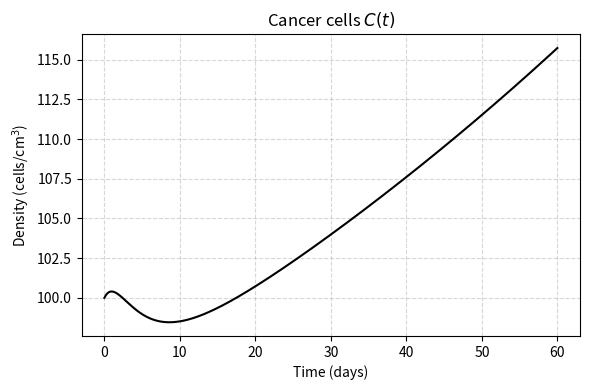
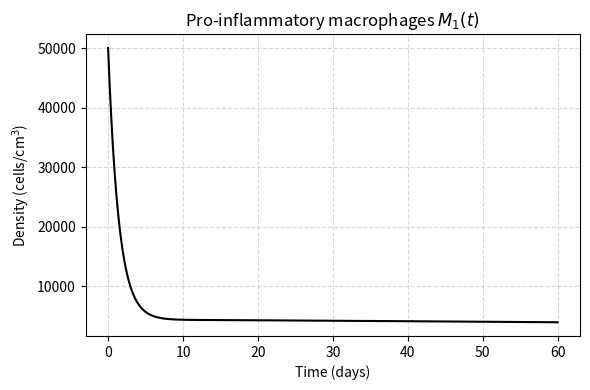
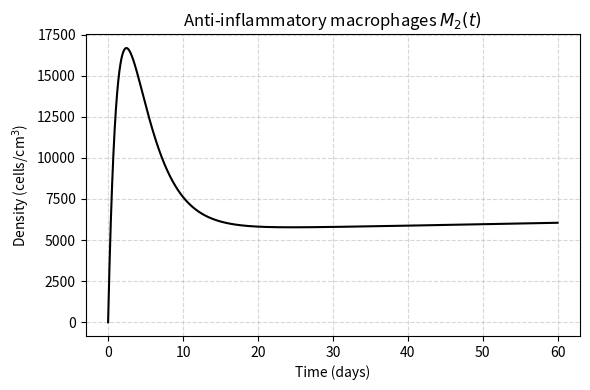
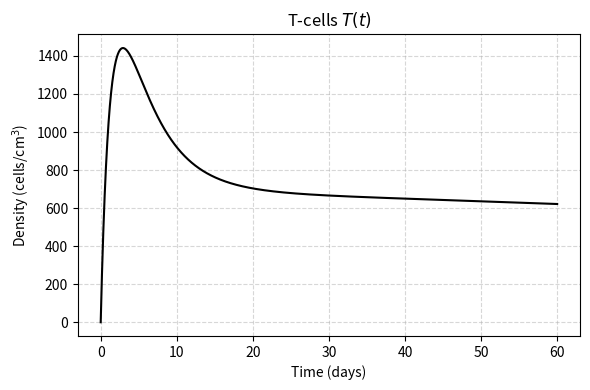
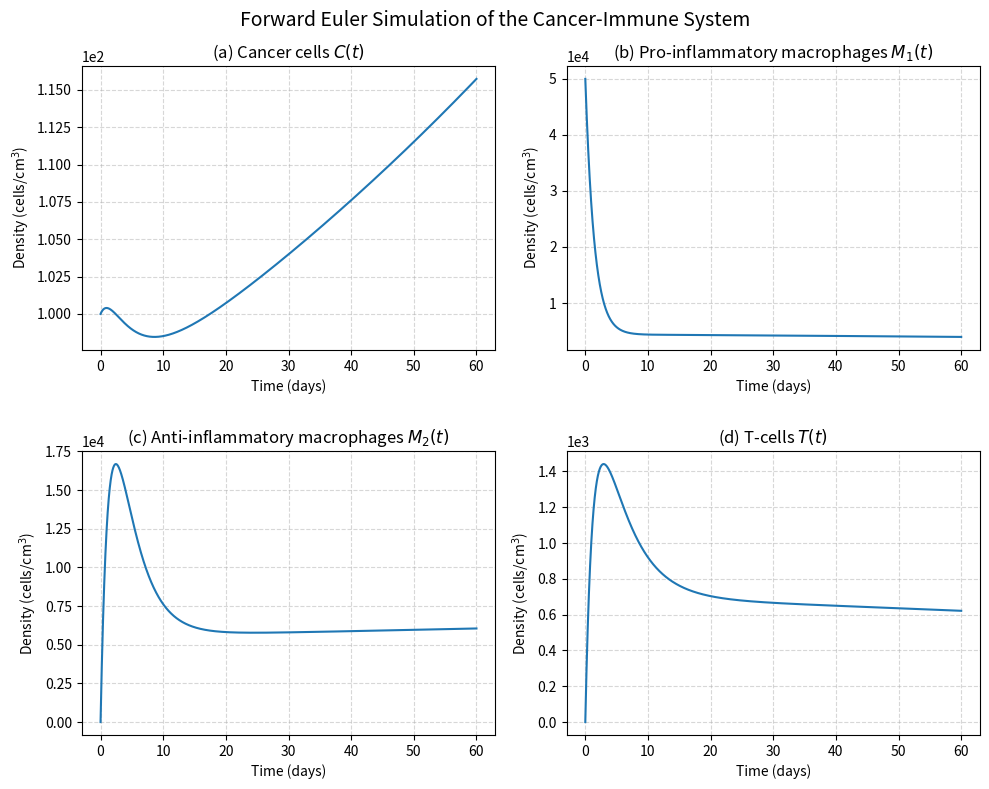

These figures' Python source, in order:
"""
Simulation of Problem 3 Chapter 13 of Introduction to Mathematical Biology --
Modeling, Analysis, and Simulations by Ching-Shan Chou and Avner Friedman,
Springer, 2010.

This script simulates the cancer-immune interaction model using the forward
Euler method.
"""

import os
import matplotlib.pyplot as plt
import numpy as np


def simulate_cancer_immune_system(
    t0=0.0,
    tend=60.0,
    N=2**15,
    lambda_c=1.0e-2,  # Cancer growth rate (/day)
    mu_c=1.0e-5,  # Cancer death rate due to T-cells (/cell/day)
    C_0=1.0e6,  # Cancer carrying capacity (cells/cm^3)
    mu=0.3,  # Macrophage natural death rate (/day)
    k_1=3000.0,  # M1 macrophage production rate (cells/cm^3/day)
    gamma=200.0,  # M1 to M2 differentiation rate (/day)
    mu_T=0.2,  # T-cell natural death rate (/day)
    k_T=3300.0,  # T-cell recruitment rate by M1 macrophages (/cell/day)
    K_1=None,  # Michaelis-Menten constant for macrophages (cells/cm^3)
    K_2=1.0e5,  # Michaelis-Menten constant for T-cells (cells/cm^3)
    C_init=1.0e2,  # Initial cancer cell density (cells/cm^3)
    M1_init=5.0e4,  # Initial M1 macrophage density (cells/cm^3)
    M2_init=0.0,  # Initial M2 macrophage density (cells/cm^3)
    T_init=0.0,  # Initial T-cell density (cells/cm^3)
):
    """Simulate the cancer-immune interaction model by the forward Euler method.

    The model equations are:
        dC/dt  = lambda_c * C * (1 - C/C_0) - mu_c * T * C
        dM1/dt = k_1 - gamma * M1 * C / (K_1 + C) - mu * M1
        dM2/dt = gamma * M1 * C / (K_1 + C) - mu * M2
        dT/dt  = k_T * M1 / (K_2 + M2) - mu_T * T

    Returns:
        t : ndarray
            Time grid.
        C, M1, M2, T : ndarray
            Numerical approximations of the state variables.
        delta_t : float
            Time-step size.
    """
    if K_1 is None:
        K_1 = 0.05 * C_0

    delta_t = (tend - t0) / N
    t = np.linspace(t0, tend, N + 1)

    C = np.zeros(N + 1, dtype=float)
    M1 = np.zeros(N + 1, dtype=float)
    M2 = np.zeros(N + 1, dtype=float)
    T = np.zeros(N + 1, dtype=float)

    C[0] = C_init
    M1[0] = M1_init
    M2[0] = M2_init
    T[0] = T_init

    for n in range(N):
        # Calculate shared Michaelis-Menten activation factor
        mac_switch = gamma * M1[n] * C[n] / (K_1 + C[n])

        C[n + 1] = C[n] + delta_t * (
            lambda_c * C[n] * (1.0 - C[n] / C_0) - mu_c * T[n] * C[n]
        )
        M1[n + 1] = M1[n] + delta_t * (k_1 - mac_switch - mu * M1[n])
        M2[n + 1] = M2[n] + delta_t * (mac_switch - mu * M2[n])
        T[n + 1] = T[n] + delta_t * (
            k_T * M1[n] / (K_2 + M2[n]) - mu_T * T[n]
        )

    return t, C, M1, M2, T, delta_t


def save_individual_plots(t, C, M1, M2, T, outdir="images"):
    """Save one high-resolution figure for each state variable."""
    os.makedirs(outdir, exist_ok=True)
    series = [
        ("C", C, "Cancer cells $C(t)$"),
        ("M1", M1, "Pro-inflammatory macrophages $M_1(t)$"),
        ("M2", M2, "Anti-inflammatory macrophages $M_2(t)$"),
        ("T", T, "T-cells $T(t)$"),
    ]

    for filename, values, title in series:
        plt.figure(figsize=(6, 4))
        plt.plot(t, values, linewidth=1.5, color="black")  # Book style clear line
        plt.xlabel("Time (days)")
        plt.ylabel("Density (cells/cm$^3$)")
        plt.title(title)
        plt.grid(True, linestyle="--", alpha=0.5)
        plt.tight_layout()
        plt.savefig(
            os.path.join(outdir, f"{filename}.png"),
            dpi=300,
            bbox_inches="tight",
        )
        plt.close()


def save_quad_plot(
    t, C, M1, M2, T, outdir="images", filename="cancer_immune_quad.png"
):
    """Save a 2x2 panel figure with separate scales for each variable."""
    os.makedirs(outdir, exist_ok=True)
    fig, axes = plt.subplots(2, 2, figsize=(10, 8))

    panels = [
        (axes[0, 0], C, r"(a) Cancer cells $C(t)$"),
        (axes[0, 1], M1, r"(b) Pro-inflammatory macrophages $M_1(t)$"),
        (axes[1, 0], M2, r"(c) Anti-inflammatory macrophages $M_2(t)$"),
        (axes[1, 1], T, r"(d) T-cells $T(t)$"),
    ]

    for ax, values, title in panels:
        ax.plot(t, values, linewidth=1.5)
        ax.set_title(title)
        ax.set_xlabel("Time (days)")
        ax.set_ylabel("Density (cells/cm$^3$)")
        ax.ticklabel_format(axis="y", style="sci", scilimits=(0, 0))
        ax.grid(True, linestyle="--", alpha=0.5)

    fig.suptitle(
        "Forward Euler Simulation of the Cancer-Immune System", fontsize=14
    )
    fig.tight_layout()
    # Adjust top spacing safely to prevent overlap with suptitle
    fig.subplots_adjust(top=0.91)

    fig.savefig(
        os.path.join(outdir, filename),
        dpi=300,
        bbox_inches="tight",
    )
    plt.close(fig)


def main():
    t, C, M1, M2, T, delta_t = simulate_cancer_immune_system()
    print(f"Step size delta_t = {delta_t:.8f}")

    out_folder = "images"
    save_individual_plots(t, C, M1, M2, T, outdir=out_folder)
    save_quad_plot(
        t, C, M1, M2, T, outdir=out_folder, filename="cancer_immune_quad.png"
    )

    print("Saved figures:")
    for name in ["C.png", "M1.png", "M2.png", "T.png", "cancer_immune_quad.png"]:
        print(f"  {os.path.join(out_folder, name)}")


if __name__ == "__main__":
    main()
